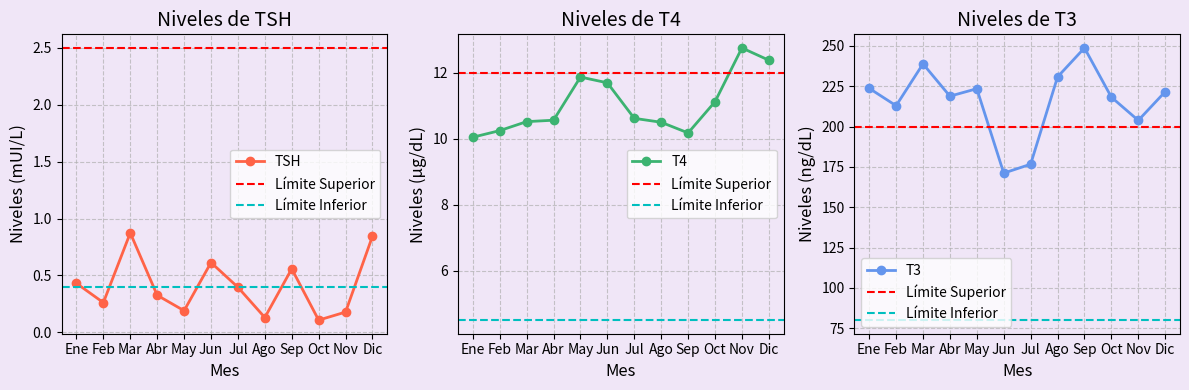

Python code for this plot:
import matplotlib.pyplot as plt
import numpy as np

# Datos de niveles de hormonas tiroideas con valores aleatorios fuera de los rangos normales
meses = ['Ene', 'Feb', 'Mar', 'Abr', 'May', 'Jun', 'Jul', 'Ago', 'Sep', 'Oct', 'Nov', 'Dic']

# Generar valores aleatorios para TSH (fuera de los rangos normales)
tsh = np.random.uniform(0.05, 0.9, 12)  # Niveles de TSH (mUI/L)
# Generar valores aleatorios para T4 (fuera de los rangos normales)
t4 = np.random.uniform(10.0, 12.8, 12)  # Niveles de T4 (µg/dL)
# Generar valores aleatorios para T3 (fuera de los rangos normales)
t3 = np.random.uniform(160, 250, 12)     # Niveles de T3 (ng/dL)

# Límites superiores e inferiores para cada hormona
limite_superior_tsh = 2.5  # Límite superior de TSH (mUI/L)
limite_inferior_tsh = 0.4  # Límite inferior de TSH (mUI/L)
limite_superior_t4 = 12.0  # Límite superior de T4 (µg/dL)
limite_inferior_t4 = 4.5   # Límite inferior de T4 (µg/dL)
limite_superior_t3 = 200   # Límite superior de T3 (ng/dL)
limite_inferior_t3 = 80    # Límite inferior de T3 (ng/dL)

# Crear la figura con fondo morado tenue
fig = plt.figure(figsize=(12, 4))
fig.patch.set_facecolor('#F0E6F7')  # Cambio de fondo de la ventana principal

# Gráfico para TSH
ax1 = plt.subplot(1, 3, 1)
ax1.set_facecolor('#F0E6F7')  # Cambio de fondo del gráfico TSH
ax1.plot(meses, tsh, marker='o', color='tomato', linewidth=2, label='TSH')
ax1.axhline(y=limite_superior_tsh, color='red', linestyle='--', label='Límite Superior')
ax1.axhline(y=limite_inferior_tsh, color='c', linestyle='--', label='Límite Inferior')
ax1.set_title('Niveles de TSH', fontsize=14)
ax1.set_xlabel('Mes', fontsize=12)
ax1.set_ylabel('Niveles (mUI/L)', fontsize=12)
ax1.legend(fontsize=10)
ax1.grid(True, linestyle='--', alpha=0.7)

# Gráfico para T4
ax2 = plt.subplot(1, 3, 2)
ax2.set_facecolor('#F0E6F7')  # Cambio de fondo del gráfico T4
ax2.plot(meses, t4, marker='o', color='mediumseagreen', linewidth=2, label='T4')
ax2.axhline(y=limite_superior_t4, color='red', linestyle='--', label='Límite Superior')
ax2.axhline(y=limite_inferior_t4, color='c', linestyle='--', label='Límite Inferior')
ax2.set_title('Niveles de T4', fontsize=14)
ax2.set_xlabel('Mes', fontsize=12)
ax2.set_ylabel('Niveles (µg/dL)', fontsize=12)
ax2.legend(fontsize=10)
ax2.grid(True, linestyle='--', alpha=0.7)

# Gráfico para T3
ax3 = plt.subplot(1, 3, 3)
ax3.set_facecolor('#F0E6F7')  # Cambio de fondo del gráfico T3
ax3.plot(meses, t3, marker='o', color='cornflowerblue', linewidth=2, label='T3')
ax3.axhline(y=limite_superior_t3, color='red', linestyle='--', label='Límite Superior')
ax3.axhline(y=limite_inferior_t3, color='c', linestyle='--', label='Límite Inferior')
ax3.set_title('Niveles de T3', fontsize=14)
ax3.set_xlabel('Mes', fontsize=12)
ax3.set_ylabel('Niveles (ng/dL)', fontsize=12)
ax3.legend(fontsize=10)
ax3.grid(True, linestyle='--', alpha=0.7)

# Ajustar el espacio entre subgráficos
plt.tight_layout()

# Mostrar los gráficos
plt.show()
